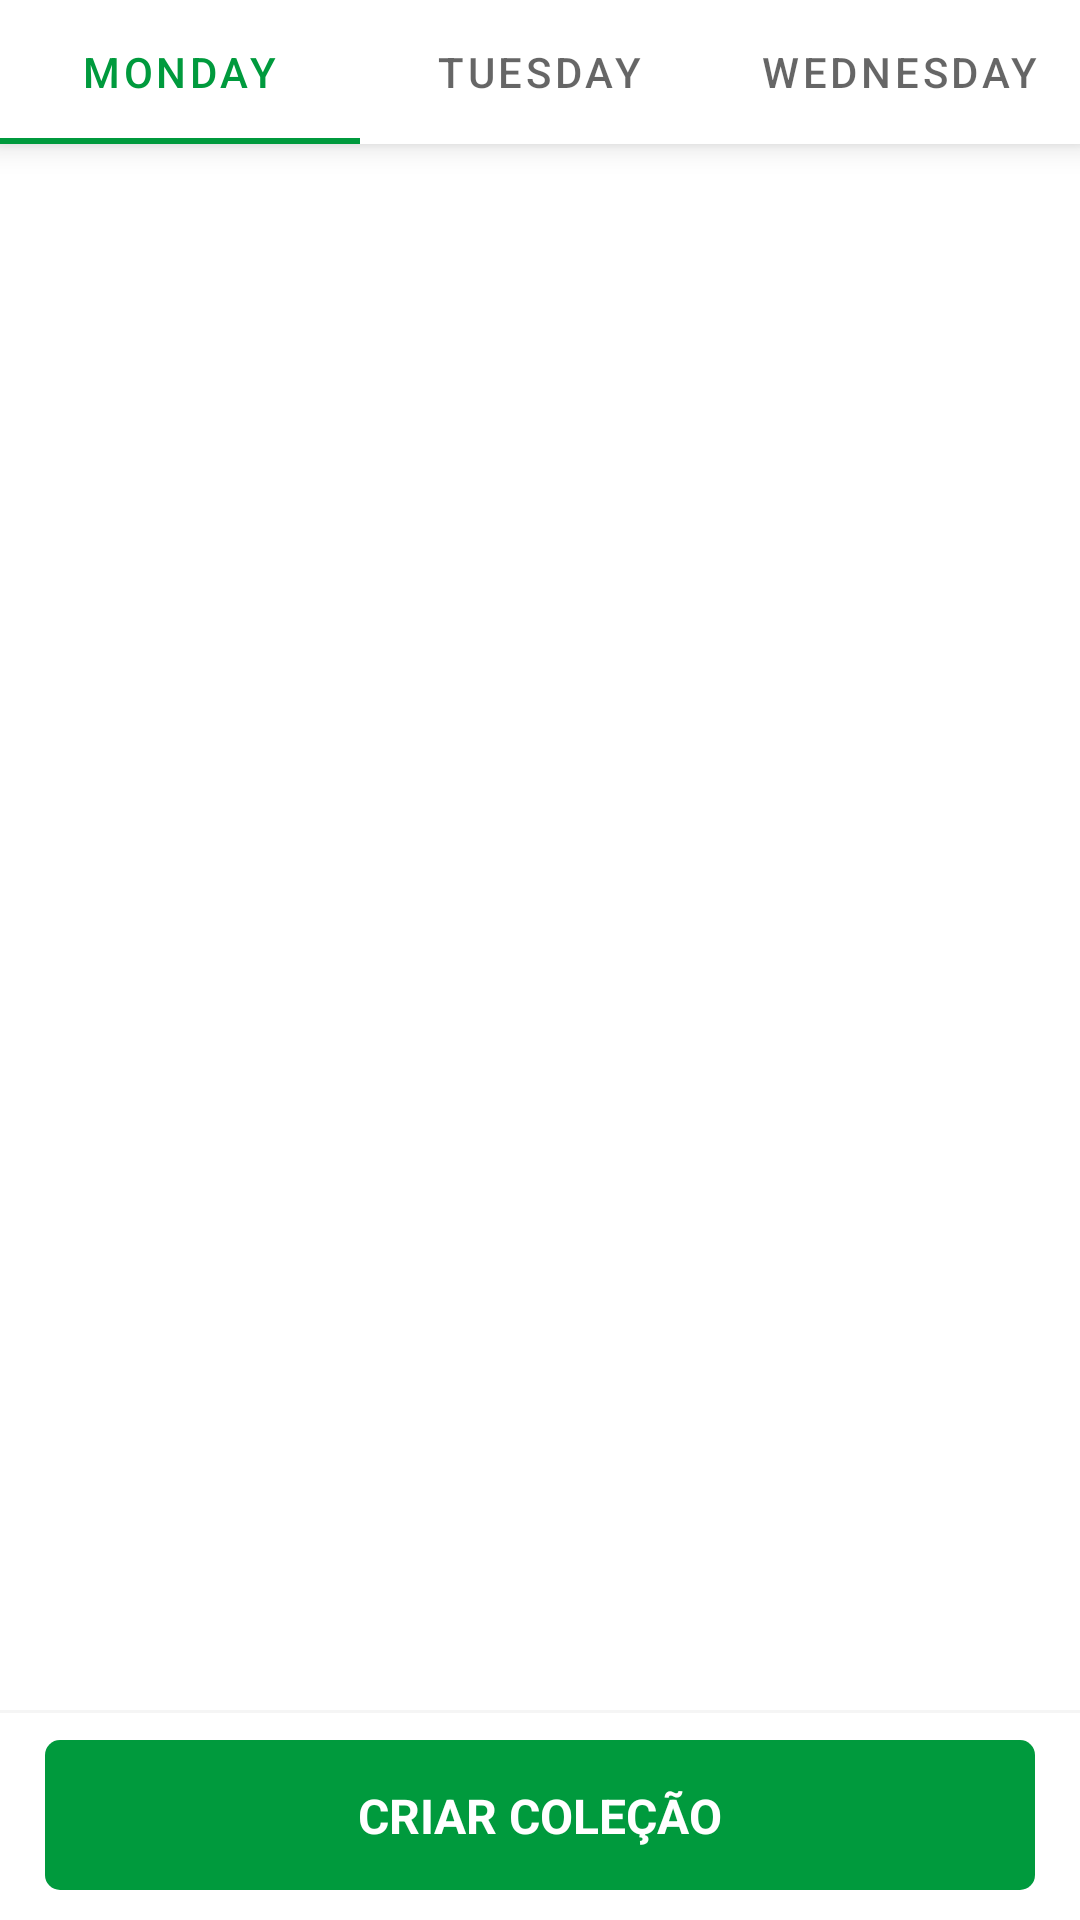

Layout XML and referenced resources for this Android screen:
<!-- AndroidManifest.xml: application theme Theme.Cookidoo -->
<!-- res/layout/fragment_my_recipes.xml -->
<?xml version="1.0" encoding="utf-8"?>
<androidx.constraintlayout.widget.ConstraintLayout xmlns:android="http://schemas.android.com/apk/res/android"
    xmlns:app="http://schemas.android.com/apk/res-auto"
    xmlns:tools="http://schemas.android.com/tools"
    android:layout_width="match_parent"
    android:layout_height="match_parent"
    android:id="@+id/fragment_my_recipes"
    tools:context=".ui.myrecipes.MyRecipesFragment">

    <com.google.android.material.tabs.TabLayout
        android:id="@+id/tabs"
        android:layout_width="match_parent"
        android:layout_height="wrap_content"
        app:tabSelectedTextColor="@color/green_primary"
        app:tabIndicatorColor="@color/green_primary"
        app:layout_constraintEnd_toEndOf="parent"
        app:layout_constraintStart_toStartOf="parent"
        android:elevation="6dp"
        android:background="@color/white"
        app:layout_constraintTop_toTopOf="parent">

        <com.google.android.material.tabs.TabItem
            android:layout_width="wrap_content"
            android:layout_height="wrap_content"
            android:text="Monday" />

        <com.google.android.material.tabs.TabItem
            android:layout_width="wrap_content"
            android:layout_height="wrap_content"
            android:text="Tuesday" />

        <com.google.android.material.tabs.TabItem
            android:layout_width="wrap_content"
            android:layout_height="wrap_content"
            android:text="Wednesday" />
    </com.google.android.material.tabs.TabLayout>

    <androidx.viewpager.widget.ViewPager
        android:id="@+id/view_pager"
        android:layout_width="match_parent"
        android:layout_height="0dp"
        app:layout_behavior="@string/appbar_scrolling_view_behavior"
        app:layout_constraintBottom_toBottomOf="parent"
        app:layout_constraintEnd_toEndOf="parent"
        app:layout_constraintHorizontal_bias="0.0"
        app:layout_constraintStart_toStartOf="parent"
        app:layout_constraintTop_toBottomOf="@+id/tabs">

    </androidx.viewpager.widget.ViewPager>

    <androidx.constraintlayout.widget.ConstraintLayout
        android:id="@+id/staticbuttonconstraint"
        android:layout_width="match_parent"
        android:layout_height="70dp"
        android:background="@drawable/bordertop"
        app:layout_constraintBottom_toBottomOf="parent"
        app:layout_constraintEnd_toEndOf="parent"
        app:layout_constraintStart_toStartOf="parent">

        <androidx.constraintlayout.widget.ConstraintLayout
            android:layout_width="match_parent"
            android:layout_height="0dp"
            android:layout_marginStart="15dp"
            android:layout_marginTop="10dp"
            android:layout_marginEnd="15dp"
            android:layout_marginBottom="10dp"
            android:background="@drawable/green_button_search"
            android:clickable="true"
            android:focusable="true"
            android:foreground="?android:attr/selectableItemBackground"
            app:layout_constraintBottom_toBottomOf="parent"
            app:layout_constraintEnd_toEndOf="parent"
            app:layout_constraintStart_toStartOf="parent"
            app:layout_constraintTop_toTopOf="parent">

            <TextView
                android:id="@+id/textView5"
                android:layout_width="wrap_content"
                android:layout_height="wrap_content"
                android:text="criar coleção"
                android:textAllCaps="true"
                android:textColor="#FFFFFF"
                android:textSize="16sp"
                android:textStyle="bold"
                app:layout_constraintBottom_toBottomOf="parent"
                app:layout_constraintEnd_toEndOf="parent"
                app:layout_constraintStart_toStartOf="parent"
                app:layout_constraintTop_toTopOf="parent" />
        </androidx.constraintlayout.widget.ConstraintLayout>
    </androidx.constraintlayout.widget.ConstraintLayout>

</androidx.constraintlayout.widget.ConstraintLayout>
<!-- resources referenced by this layout -->
<resources>
  <color name="green_primary">#009A3D</color>
  <color name="white">#FFFFFFFF</color>
  <!-- drawable bordertop (drawable) -->
  <?xml version="1.0" encoding="utf-8"?>
  <layer-list xmlns:android="http://schemas.android.com/apk/res/android">
      <item android:bottom="-2dp" android:left="-2dp" android:right="-2dp">
          <shape android:shape="rectangle">
              <stroke android:width="1dp" android:color="@color/grey_2" />
              <solid android:color="#00000000" />
          </shape>
      </item>
  </layer-list>
  <!-- drawable green_button_search (drawable) -->
  <?xml version="1.0" encoding="utf-8"?>
  <selector xmlns:android="http://schemas.android.com/apk/res/android">
      <item>
          <shape android:shape="rectangle">
              <solid android:color="@color/green_primary"/>
              <corners android:radius="5dp"/>
          </shape>
      </item>
  </selector>
  <style name="Theme.Cookidoo" parent="Theme.MaterialComponents.DayNight.NoActionBar">
          
          <item name="colorPrimary">@color/purple_500</item>
          <item name="colorPrimaryVariant">@color/purple_700</item>
          <item name="colorOnPrimary">@color/white</item>
          
          <item name="colorSecondary">@color/teal_200</item>
          <item name="colorSecondaryVariant">@color/teal_700</item>
          <item name="colorOnSecondary">@color/black</item>
          
          <item name="android:statusBarColor" tools:targetApi="l">@android:color/transparent</item>
          
      </style>
  <color name="grey_2">#F5F5F5</color>
  <color name="purple_500">#FF6200EE</color>
  <color name="purple_700">#FF3700B3</color>
  <color name="teal_200">#FF03DAC5</color>
  <color name="teal_700">#FF018786</color>
  <color name="black">#FF000000</color>
</resources>
